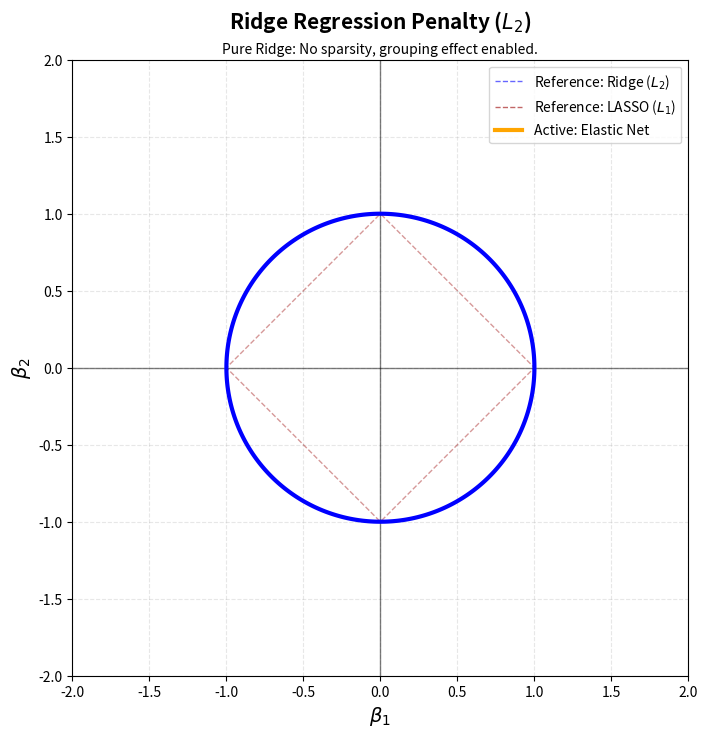

Recreate this plot in Python.
import numpy as np
import matplotlib.pyplot as plt
from matplotlib.animation import FuncAnimation

def plot_animated_penalty(save_animation=False):
    # Create a grid of beta values for contour calculation
    res = 400
    limit = 2.0
    x = np.linspace(-limit, limit, res)
    y = np.linspace(-limit, limit, res)
    beta1, beta2 = np.meshgrid(x, y)

    # Setup the figure and axis
    fig, ax = plt.subplots(figsize=(8, 8))
    dtu_red = '#990000'
    
    # Static elements
    ax.axhline(0, color='black', linewidth=1, alpha=0.5)
    ax.axvline(0, color='black', linewidth=1, alpha=0.5)
    ax.set_xlim(-limit, limit)
    ax.set_ylim(-limit, limit)
    ax.set_aspect('equal')
    ax.set_xlabel(r'$\beta_1$', fontsize=14)
    ax.set_ylabel(r'$\beta_2$', fontsize=14)
    plt.grid(True, linestyle='--', alpha=0.3)

    # Pre-calculate static penalties for reference
    l1_static = np.abs(beta1) + np.abs(beta2)
    l2_static = np.sqrt(beta1**2 + beta2**2)
    
    # Draw static reference lines (faint)
    ax.contour(beta1, beta2, l2_static, levels=[1], colors='blue', linewidths=1, linestyles='dashed', alpha=0.4)
    ax.contour(beta1, beta2, l1_static, levels=[1], colors=dtu_red, linewidths=1, linestyles='dashed', alpha=0.4)

    # Initialize plot objects that will change
    contour_storage = {'collection': None}
    
    title_text = ax.text(0.5, 1.05, '', transform=ax.transAxes, ha='center', fontsize=15, fontweight='bold')
    desc_text = ax.text(0.5, 1.01, '', transform=ax.transAxes, ha='center', fontsize=10, style='italic')

    def update(frame):
        alpha = frame
        
        # Clean up previous contours
        if contour_storage['collection'] is not None:
            for tp in contour_storage['collection'].collections:
                tp.remove()

        # Calculate Elastic Net Penalty: alpha*|B|_1 + (1-alpha)*|B|_2^2
        # Note: We use beta1^2 + beta2^2 for the L2 part of Elastic Net
        penalty = alpha * (np.abs(beta1) + np.abs(beta2)) + (1 - alpha) * (beta1**2 + beta2**2)
        
        # Determine color/text based on alpha
        if alpha <= 0.01:
            color, title = 'blue', "Ridge Regression Penalty ($L_2$)"
            desc = "Pure Ridge: No sparsity, grouping effect enabled."
        elif alpha >= 0.99:
            color, title = dtu_red, "LASSO Penalty ($L_1$)"
            desc = "Pure LASSO: Sharp corners on axes enable exact sparsity."
        else:
            color, title = 'orange', f"Elastic Net Penalty ($\\alpha = {alpha:.2f}$)"
            desc = "Hybrid: Combining sparsity (points) with grouping (rounded edges)."

        # Draw the new contour for the unit ball (level=1)
        contour_storage['collection'] = ax.contour(beta1, beta2, penalty, levels=[1], colors=color, linewidths=3)
        title_text.set_text(title)
        desc_text.set_text(desc)
        return []

    # Frames for a smooth transition
    alphas = np.concatenate([np.linspace(0, 1, 40), np.linspace(1, 0, 40)])
    
    # Static legend for references
    from matplotlib.lines import Line2D
    custom_lines = [
        Line2D([0], [0], color='blue', lw=1, ls='--', alpha=0.6, label='Reference: Ridge ($L_2$)'),
        Line2D([0], [0], color=dtu_red, lw=1, ls='--', alpha=0.6, label='Reference: LASSO ($L_1$)'),
        Line2D([0], [0], color='orange', lw=3, label='Active: Elastic Net')
    ]
    ax.legend(handles=custom_lines, loc='upper right')
    
    ani = FuncAnimation(fig, update, frames=alphas, interval=100, blit=False)
    
    if save_animation:
        print("Saving animation as penalty_transformation.gif...")
        ani.save('penalty_transformation.gif', writer='pillow', fps=10)
        print("Save complete.")
    else:
        plt.tight_layout()
        plt.show()

if __name__ == "__main__":
    # Set save_animation=True to export the gif
    plot_animated_penalty(save_animation=True)